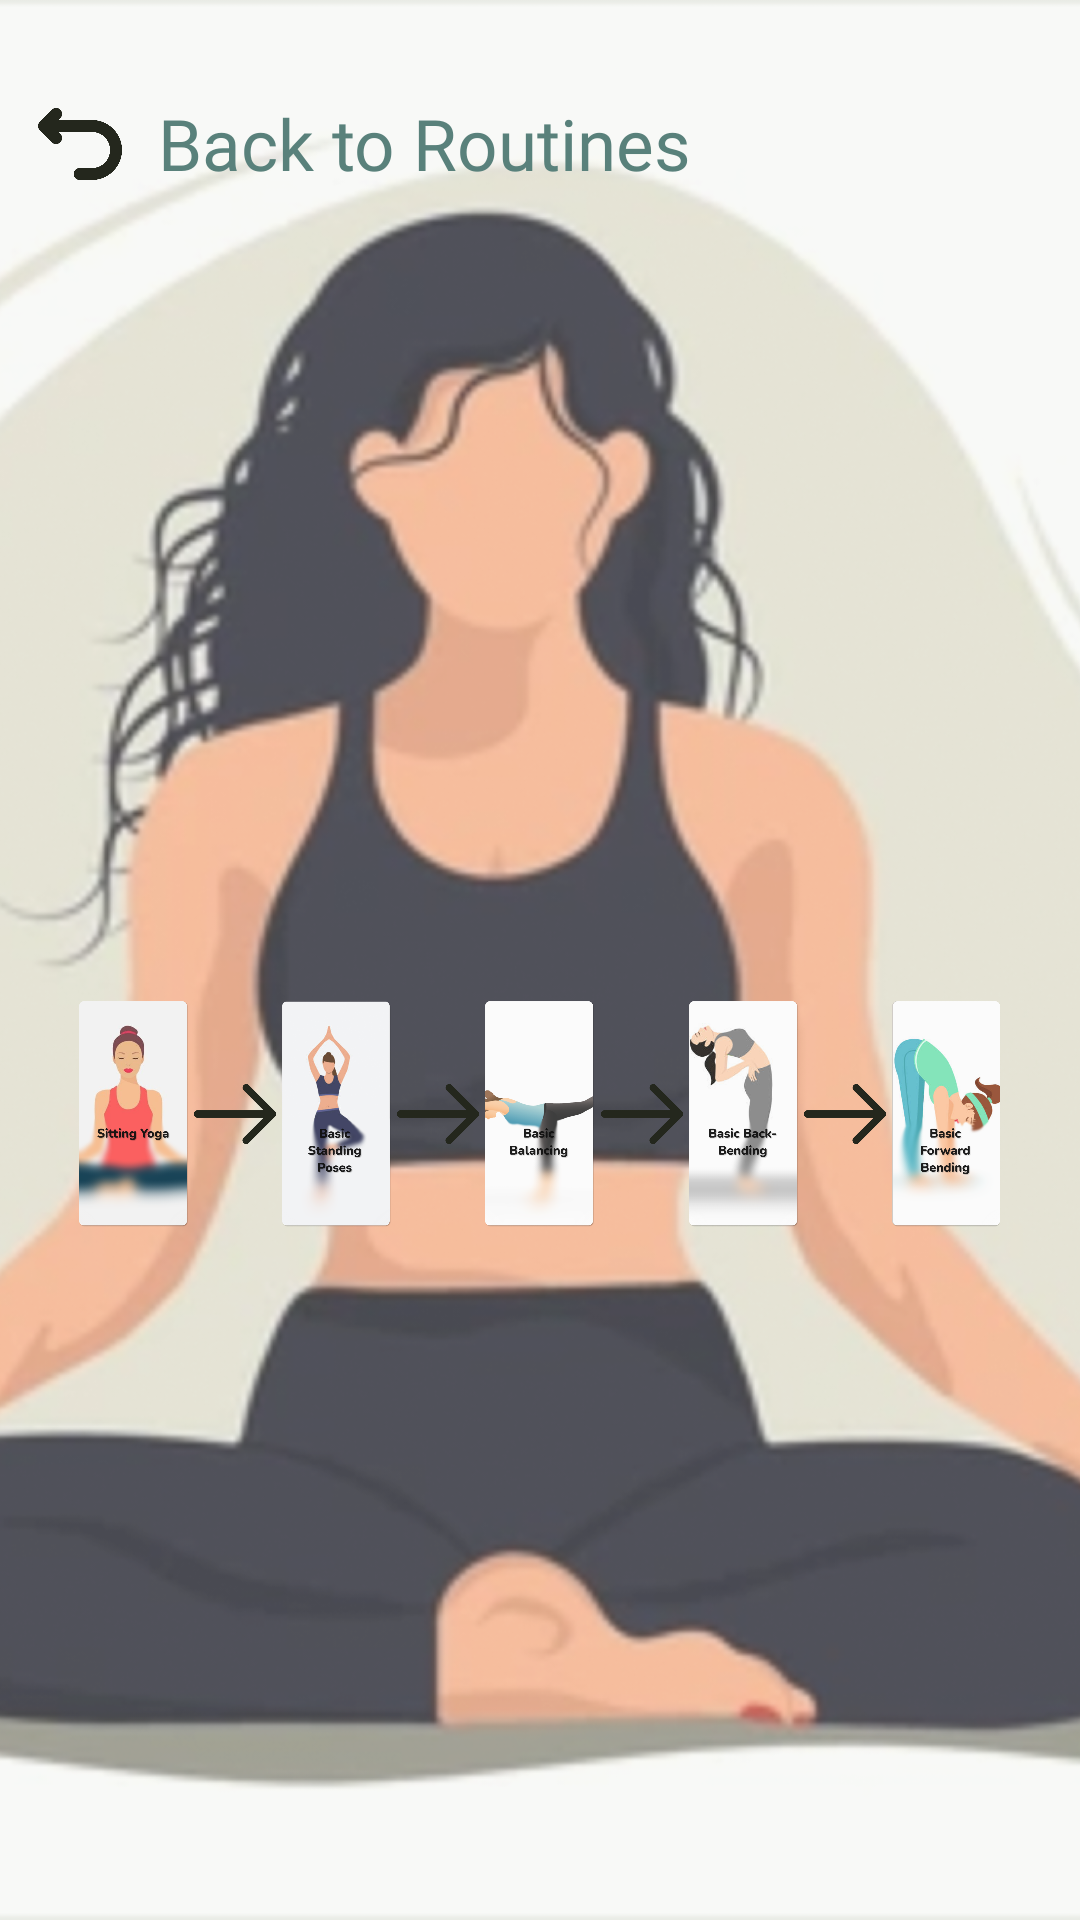

Here is an Android app screen rendered from its layout file. Give the layout XML and the strings, colors and styles it references.
<!-- AndroidManifest.xml: application theme Theme.YogArena -->
<!-- res/layout/first_routine_session_selection.xml -->
<?xml version="1.0" encoding="utf-8"?>
<LinearLayout xmlns:app="http://schemas.android.com/apk/res-auto"
    xmlns:android="http://schemas.android.com/apk/res/android"
    android:layout_width="match_parent"
    android:layout_height="match_parent"
    android:background="@color/color_4">

    <FrameLayout
        android:layout_width="match_parent"
        android:layout_height="match_parent">

        <ImageView
            android:layout_width="match_parent"
            android:layout_height="match_parent"
            android:src="@drawable/yoga_routine_1_bg"
            android:scaleType="centerCrop"/>

        <View
            android:layout_width="match_parent"
            android:layout_height="match_parent"
            android:background="@color/background_overlay"/>

        <androidx.constraintlayout.widget.ConstraintLayout
            android:layout_width="match_parent"
            android:layout_height="match_parent">
            
            <androidx.constraintlayout.widget.Guideline
                android:id="@+id/margin_top"
                android:layout_width="wrap_content"
                android:layout_height="wrap_content"
                android:orientation="horizontal"
                app:layout_constraintGuide_percent="0.05"/>

            <androidx.constraintlayout.widget.Guideline
                android:id="@+id/margin_bottom"
                android:layout_width="wrap_content"
                android:layout_height="wrap_content"
                android:orientation="horizontal"
                app:layout_constraintGuide_percent="0.93"/>

            <androidx.constraintlayout.widget.Guideline
                android:id="@+id/margin_start"
                android:layout_width="wrap_content"
                android:layout_height="wrap_content"
                android:orientation="vertical"
                app:layout_constraintGuide_percent="0.03"/>

            <androidx.constraintlayout.widget.Guideline
                android:id="@+id/margin_icon_bottom"
                android:layout_width="wrap_content"
                android:layout_height="wrap_content"
                android:orientation="horizontal"
                app:layout_constraintGuide_percent="0.1"/>

            <androidx.constraintlayout.widget.Guideline
                android:id="@+id/margin_top_pictures"
                android:layout_width="wrap_content"
                android:layout_height="wrap_content"
                android:orientation="horizontal"
                app:layout_constraintGuide_percent="0.23"/>

            <androidx.constraintlayout.widget.Guideline
                android:id="@+id/margin_end"
                android:layout_width="wrap_content"
                android:layout_height="wrap_content"
                android:orientation="vertical"
                app:layout_constraintGuide_percent="0.97"/>

            <ImageButton
                android:id="@+id/back_button"
                android:layout_width="0dp"
                android:layout_height="0dp"
                android:background="@android:color/transparent"
                android:src="@drawable/back_button_dark"
                android:scaleType="centerInside"
                app:layout_constraintStart_toEndOf="@id/margin_start"
                app:layout_constraintTop_toBottomOf="@id/margin_top"
                app:layout_constraintBottom_toTopOf="@id/margin_icon_bottom"
                app:layout_constraintDimensionRatio="1:1"/>

            <TextView
                android:layout_width="0dp"
                android:layout_height="0dp"
                android:textAlignment="textStart"
                android:text="@string/back_to_menu"
                android:autoSizeTextType="uniform"
                android:layout_marginHorizontal="10sp"
                android:textColor="@color/color_2"
                android:fontFamily="@font/nunito_extrabold"
                app:layout_constraintStart_toEndOf="@id/back_button"
                app:layout_constraintTop_toBottomOf="@id/margin_top"
                app:layout_constraintBottom_toTopOf="@id/margin_icon_bottom"
                app:layout_constraintEnd_toStartOf="@id/margin_end"/>

            <androidx.constraintlayout.widget.ConstraintLayout
                android:layout_width="0dp"
                android:layout_height="0dp"
                android:orientation="horizontal"
                app:layout_constraintBottom_toTopOf="@id/margin_bottom"
                app:layout_constraintTop_toBottomOf="@id/margin_top_pictures"
                app:layout_constraintStart_toEndOf="@id/margin_start"
                app:layout_constraintEnd_toStartOf="@id/margin_end">

                <ImageButton
                    android:id="@+id/session_1"
                    android:layout_width="0dp"
                    android:layout_height="0dp"
                    android:background="@android:color/transparent"
                    android:scaleType="centerInside"
                    android:src="@drawable/first_session"
                    android:layout_marginHorizontal="15sp"
                    app:layout_constraintBottom_toBottomOf="parent"
                    app:layout_constraintDimensionRatio="H,1:2"
                    app:layout_constraintEnd_toStartOf="@+id/session_2"
                    app:layout_constraintStart_toStartOf="parent"
                    app:layout_constraintTop_toTopOf="parent"/>

                <ImageView
                    android:layout_width="0dp"
                    android:layout_height="0dp"
                    android:src="@drawable/routine_next"
                    app:layout_constraintStart_toEndOf="@id/session_1"
                    app:layout_constraintEnd_toStartOf="@id/session_2"
                    app:layout_constraintTop_toTopOf="parent"
                    app:layout_constraintBottom_toBottomOf="parent"
                    />

                <ImageButton
                    android:id="@+id/session_2"
                    android:layout_width="0dp"
                    android:layout_height="0dp"
                    android:layout_marginHorizontal="15sp"
                    android:background="@android:color/transparent"
                    android:scaleType="centerInside"
                    android:src="@drawable/second_session"
                    app:layout_constraintBottom_toBottomOf="parent"
                    app:layout_constraintDimensionRatio="H,1:2"
                    app:layout_constraintEnd_toStartOf="@+id/session_3"
                    app:layout_constraintHorizontal_bias="0.5"
                    app:layout_constraintStart_toEndOf="@+id/session_1"
                    app:layout_constraintTop_toTopOf="parent"/>

                <ImageView
                    android:layout_width="0dp"
                    android:layout_height="0dp"
                    android:src="@drawable/routine_next"
                    app:layout_constraintStart_toEndOf="@id/session_2"
                    app:layout_constraintEnd_toStartOf="@id/session_3"
                    app:layout_constraintTop_toTopOf="parent"
                    app:layout_constraintBottom_toBottomOf="parent"
                    />

                <ImageButton
                    android:id="@+id/session_3"
                    android:layout_width="0dp"
                    android:layout_height="0dp"
                    android:layout_marginHorizontal="15sp"
                    android:background="@android:color/transparent"
                    android:scaleType="centerInside"
                    android:src="@drawable/third_session"
                    app:layout_constraintBottom_toBottomOf="parent"
                    app:layout_constraintDimensionRatio="H,1:2"
                    app:layout_constraintEnd_toStartOf="@+id/session_4"
                    app:layout_constraintHorizontal_bias="0.5"
                    app:layout_constraintStart_toEndOf="@+id/session_2"
                    app:layout_constraintTop_toTopOf="parent" />

                <ImageView
                    android:layout_width="0dp"
                    android:layout_height="0dp"
                    android:src="@drawable/routine_next"
                    app:layout_constraintStart_toEndOf="@id/session_3"
                    app:layout_constraintEnd_toStartOf="@id/session_4"
                    app:layout_constraintTop_toTopOf="parent"
                    app:layout_constraintBottom_toBottomOf="parent"
                    />

                <ImageButton
                    android:id="@+id/session_4"
                    android:layout_width="0dp"
                    android:layout_height="0dp"
                    android:layout_marginHorizontal="15sp"
                    android:background="@android:color/transparent"
                    android:scaleType="centerInside"
                    android:src="@drawable/fourth_session"
                    app:layout_constraintBottom_toBottomOf="parent"
                    app:layout_constraintDimensionRatio="H,1:2"
                    app:layout_constraintEnd_toStartOf="@+id/session_5"
                    app:layout_constraintHorizontal_bias="0.5"
                    app:layout_constraintStart_toEndOf="@+id/session_3"
                    app:layout_constraintTop_toTopOf="parent" />

                <ImageView
                    android:layout_width="0dp"
                    android:layout_height="0dp"
                    android:src="@drawable/routine_next"
                    app:layout_constraintStart_toEndOf="@id/session_4"
                    app:layout_constraintEnd_toStartOf="@id/session_5"
                    app:layout_constraintTop_toTopOf="parent"
                    app:layout_constraintBottom_toBottomOf="parent"
                    />


                <ImageButton
                    android:id="@+id/session_5"
                    android:layout_width="0dp"
                    android:layout_height="0dp"
                    android:layout_marginHorizontal="15sp"
                    android:background="@android:color/transparent"
                    android:scaleType="centerInside"
                    android:src="@drawable/fifth_session"
                    app:layout_constraintBottom_toBottomOf="parent"
                    app:layout_constraintDimensionRatio="H,1:2"
                    app:layout_constraintEnd_toEndOf="parent"
                    app:layout_constraintHorizontal_bias="0.5"
                    app:layout_constraintStart_toEndOf="@+id/session_4"
                    app:layout_constraintTop_toTopOf="parent" />


            </androidx.constraintlayout.widget.ConstraintLayout>

        </androidx.constraintlayout.widget.ConstraintLayout>
    </FrameLayout>
</LinearLayout>
<!-- resources referenced by this layout -->
<resources>
  <color name="background_overlay">#4DE9EBE5</color>
  <color name="color_2">#59817B</color>
  <color name="color_4">#E9EBE5</color>
  <!-- drawable back_button_dark: png bitmap (drawable, 11761 bytes) -->
  <!-- drawable fifth_session: png bitmap (drawable, 187661 bytes) -->
  <!-- drawable first_session: png bitmap (drawable, 188889 bytes) -->
  <!-- drawable fourth_session: png bitmap (drawable, 129992 bytes) -->
  <!-- drawable routine_next: png bitmap (drawable, 5891 bytes) -->
  <!-- drawable second_session: png bitmap (drawable, 180740 bytes) -->
  <!-- drawable third_session: png bitmap (drawable, 89623 bytes) -->
  <!-- drawable yoga_routine_1_bg: png bitmap (drawable, 827111 bytes) -->
  <string name="back_to_menu">Back to Routines</string>
  <style name="Theme.YogArena" parent="Base.Theme.YogArena" />
  <style name="Base.Theme.YogArena" parent="Theme.Material3.DayNight.NoActionBar">
          
          
      </style>
</resources>
